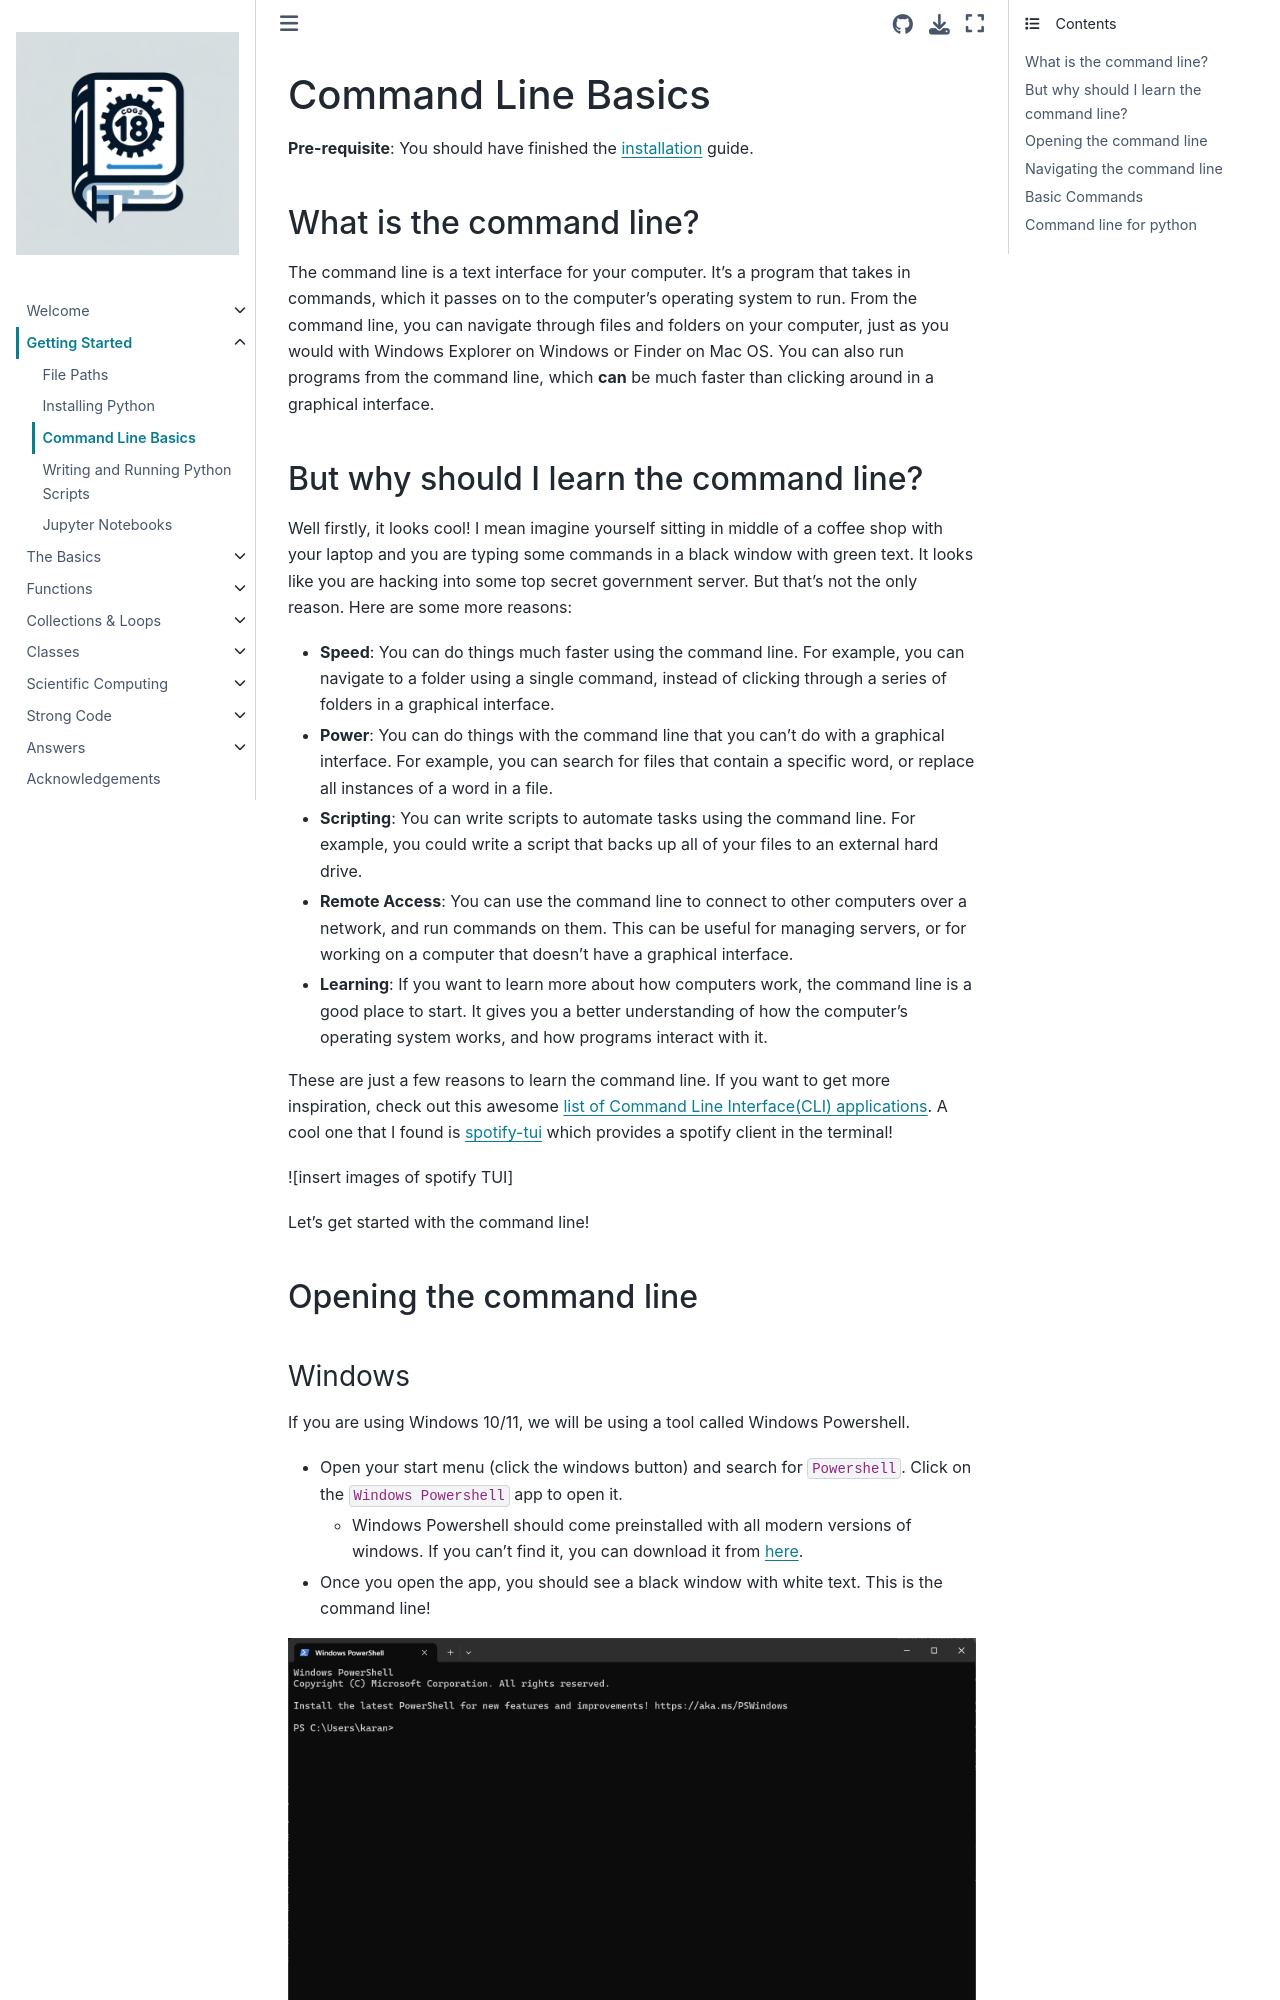

repository: ShanEllis/pythonbook · page: content/02-getting-started/commandline.html · generator: jekyll

# Command Line Basics

**Pre-requisite**: You should have finished the [installation](/02-getting-started/installation.md) guide.

## What is the command line?

The command line is a text interface for your computer. It's a program that takes in commands, which it passes on to the computer's operating system to run. From the command line, you can navigate through files and folders on your computer, just as you would with Windows Explorer on Windows or Finder on Mac OS. You can also run programs from the command line, which **can** be much faster than clicking around in a graphical interface.

## But why should I learn the command line?

Well firstly, it looks cool! I mean imagine yourself sitting in middle of a coffee shop
with your laptop and you are typing some commands in a black window with green text. It looks like you are hacking into some top secret government server. But that's not the only reason. Here are some more reasons:

- **Speed**: You can do things much faster using the command line. For example, you can navigate to a folder using a single command, instead of clicking through a series of folders in a graphical interface.

- **Power**: You can do things with the command line that you can't do with a graphical interface. For example, you can search for files that contain a specific word, or replace all instances of a word in a file.

- **Scripting**: You can write scripts to automate tasks using the command line. For example, you could write a script that backs up all of your files to an external hard drive.

- **Remote Access**: You can use the command line to connect to other computers over a network, and run commands on them. This can be useful for managing servers, or for working on a computer that doesn't have a graphical interface.

- **Learning**: If you want to learn more about how computers work, the command line is a good place to start. It gives you a better understanding of how the computer's operating system works, and how programs interact with it.

These are just a few reasons to learn the command line. If you want to get more inspiration, check out this awesome [list of Command Line Interface(CLI) applications](https://github.com/agarrharr/awesome-cli-apps). A cool one that I found is [spotify-tui](https://github.com/Rigellute/spotify-tui?tab=readme-ov-file#windows-10) which provides a spotify client in the terminal!

![insert images of spotify TUI]

Let's get started with the command line!

## Opening the command line
